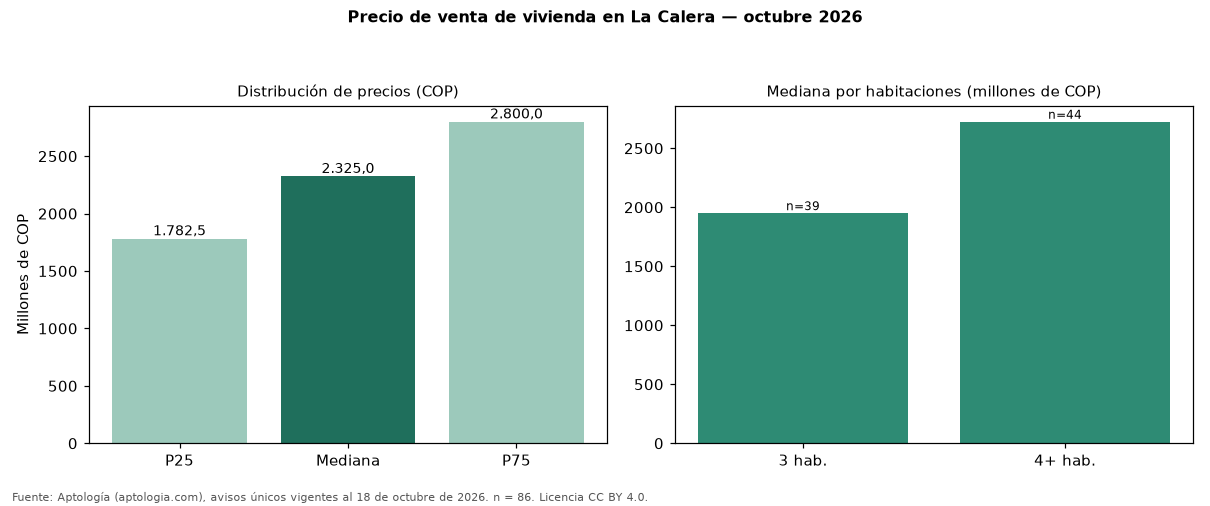

The table this chart was drawn from, first rows:
seccion, metrica, valor_cop, n
precio, p25, 1782500000, 86
precio, mediana, 2325000000, 86
precio, p75, 2800000000, 86
cop_por_m2, p25, 4534014, 86
cop_por_m2, mediana, 6347328, 86
cop_por_m2, p75, 7756466, 86
area, area_mediana_m2, 362.5, 86
habitaciones, 3, 1950000000, 39
habitaciones, 4+, 2725000000, 44
administracion, mediana, 1807000, 54
estrato, moda, 6, 
parqueadero, porcentaje_con_parqueadero, 100.0, 86
